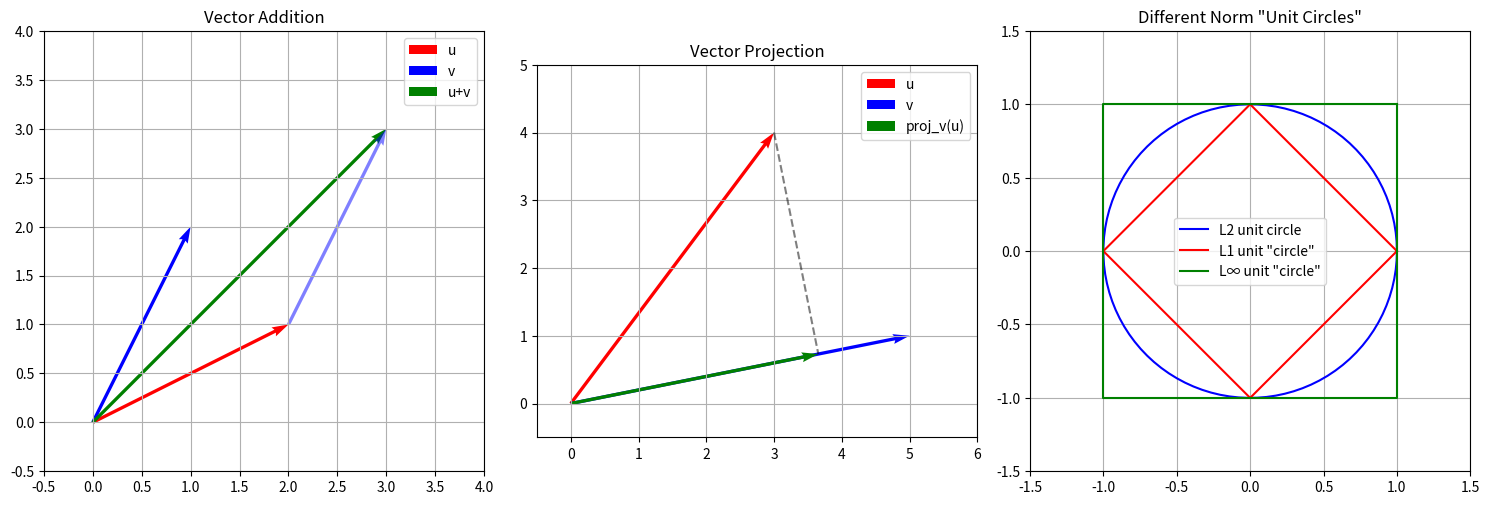

This chart was generated by the following Python code:
"""
Day 1: Vectors, Norms, Dot Product & Projections
Practical Implementation in Python

[redacted]
100 Days of AI/ML Journey
"""

import numpy as np
import matplotlib.pyplot as plt

# ============================================
# 1. VECTORS - Creation and Basic Operations
# ============================================

print("=" * 50)
print("1. VECTORS")
print("=" * 50)

# Creating vectors
v1 = np.array([3, 4])
v2 = np.array([1, 2])
v3 = np.array([1, 2, 3, 4, 5])  # Higher dimensional

print(f"Vector v1: {v1}")
print(f"Vector v2: {v2}")
print(f"Vector v3 (5D): {v3}")

# Vector Addition
v_sum = v1 + v2
print(f"\nVector Addition (v1 + v2): {v_sum}")

# Scalar Multiplication
scalar = 3
v_scaled = scalar * v1
print(f"Scalar Multiplication (3 * v1): {v_scaled}")

# Element-wise operations
v_multiply = v1 * v2
print(f"Element-wise Multiplication: {v_multiply}")


# ============================================
# 2. NORMS - Measuring Vector Magnitude
# ============================================

print("\n" + "=" * 50)
print("2. NORMS")
print("=" * 50)

v = np.array([3, -4, 5])

# L1 Norm (Manhattan)
l1_norm = np.linalg.norm(v, ord=1)
l1_manual = np.sum(np.abs(v))
print(f"L1 Norm of {v}: {l1_norm}")
print(f"L1 Norm (manual): {l1_manual}")

# L2 Norm (Euclidean)
l2_norm = np.linalg.norm(v, ord=2)
l2_manual = np.sqrt(np.sum(v**2))
print(f"\nL2 Norm of {v}: {l2_norm}")
print(f"L2 Norm (manual): {l2_manual}")

# L-infinity Norm (Max)
linf_norm = np.linalg.norm(v, ord=np.inf)
linf_manual = np.max(np.abs(v))
print(f"\nL∞ Norm of {v}: {linf_norm}")
print(f"L∞ Norm (manual): {linf_manual}")

# Unit Vector (normalizing a vector)
unit_v = v / np.linalg.norm(v)
print(f"\nUnit vector of {v}: {unit_v}")
print(f"Magnitude of unit vector: {np.linalg.norm(unit_v):.4f}")


# ============================================
# 3. DOT PRODUCT
# ============================================

print("\n" + "=" * 50)
print("3. DOT PRODUCT")
print("=" * 50)

u = np.array([1, 2, 3])
v = np.array([4, 5, 6])

# Different ways to compute dot product
dot1 = np.dot(u, v)
dot2 = u @ v
dot3 = np.sum(u * v)

print(f"u = {u}")
print(f"v = {v}")
print(f"Dot product (np.dot): {dot1}")
print(f"Dot product (@ operator): {dot2}")
print(f"Dot product (manual): {dot3}")

# Geometric interpretation
def angle_between_vectors(u, v):
    """Calculate angle between two vectors in degrees"""
    cos_theta = np.dot(u, v) / (np.linalg.norm(u) * np.linalg.norm(v))
    # Clip to handle numerical errors
    cos_theta = np.clip(cos_theta, -1, 1)
    theta_rad = np.arccos(cos_theta)
    theta_deg = np.degrees(theta_rad)
    return theta_deg

angle = angle_between_vectors(u, v)
print(f"\nAngle between u and v: {angle:.2f} degrees")

# Check orthogonality
orthogonal_v1 = np.array([1, 0])
orthogonal_v2 = np.array([0, 1])
print(f"\nOrthogonal check: {orthogonal_v1} · {orthogonal_v2} = {np.dot(orthogonal_v1, orthogonal_v2)}")


# ============================================
# 4. VECTOR PROJECTIONS
# ============================================

print("\n" + "=" * 50)
print("4. VECTOR PROJECTIONS")
print("=" * 50)

u = np.array([3, 4])
v = np.array([5, 0])

# Scalar projection (length of shadow)
scalar_proj = np.dot(u, v) / np.linalg.norm(v)
print(f"u = {u}")
print(f"v = {v}")
print(f"Scalar projection of u onto v: {scalar_proj}")

# Vector projection (the actual shadow vector)
vector_proj = (np.dot(u, v) / np.dot(v, v)) * v
print(f"Vector projection of u onto v: {vector_proj}")

# Verify: the difference should be orthogonal to v
residual = u - vector_proj
print(f"Residual (u - proj): {residual}")
print(f"Residual · v (should be ~0): {np.dot(residual, v):.10f}")


def project_vector(u, v):
    """Project vector u onto vector v"""
    return (np.dot(u, v) / np.dot(v, v)) * v


# ============================================
# 5. COSINE SIMILARITY
# ============================================

print("\n" + "=" * 50)
print("5. COSINE SIMILARITY")
print("=" * 50)

def cosine_similarity(u, v):
    """Calculate cosine similarity between two vectors"""
    return np.dot(u, v) / (np.linalg.norm(u) * np.linalg.norm(v))

# Example: Document similarity
# Imagine these are word count vectors for documents
doc1 = np.array([3, 2, 0, 5, 0, 0, 1])  # Document 1
doc2 = np.array([3, 1, 0, 4, 0, 0, 2])  # Document 2 (similar)
doc3 = np.array([0, 0, 5, 0, 3, 4, 0])  # Document 3 (different topic)

sim_12 = cosine_similarity(doc1, doc2)
sim_13 = cosine_similarity(doc1, doc3)
sim_23 = cosine_similarity(doc2, doc3)

print("Document Similarity using Cosine Similarity:")
print(f"Similarity(doc1, doc2): {sim_12:.4f}")
print(f"Similarity(doc1, doc3): {sim_13:.4f}")
print(f"Similarity(doc2, doc3): {sim_23:.4f}")


# ============================================
# 6. VISUALIZATION
# ============================================

print("\n" + "=" * 50)
print("6. VISUALIZATION")
print("=" * 50)

fig, axes = plt.subplots(1, 3, figsize=(15, 5))

# Plot 1: Vector Addition
ax1 = axes[0]
u = np.array([2, 1])
v = np.array([1, 2])
ax1.quiver(0, 0, u[0], u[1], angles='xy', scale_units='xy', scale=1, color='r', label='u')
ax1.quiver(0, 0, v[0], v[1], angles='xy', scale_units='xy', scale=1, color='b', label='v')
ax1.quiver(0, 0, u[0]+v[0], u[1]+v[1], angles='xy', scale_units='xy', scale=1, color='g', label='u+v')
ax1.quiver(u[0], u[1], v[0], v[1], angles='xy', scale_units='xy', scale=1, color='b', alpha=0.5)
ax1.set_xlim(-0.5, 4)
ax1.set_ylim(-0.5, 4)
ax1.set_aspect('equal')
ax1.grid(True)
ax1.legend()
ax1.set_title('Vector Addition')

# Plot 2: Vector Projection
ax2 = axes[1]
u = np.array([3, 4])
v = np.array([5, 1])
proj = project_vector(u, v)
ax2.quiver(0, 0, u[0], u[1], angles='xy', scale_units='xy', scale=1, color='r', label='u')
ax2.quiver(0, 0, v[0], v[1], angles='xy', scale_units='xy', scale=1, color='b', label='v')
ax2.quiver(0, 0, proj[0], proj[1], angles='xy', scale_units='xy', scale=1, color='g', label='proj_v(u)')
ax2.plot([u[0], proj[0]], [u[1], proj[1]], 'k--', alpha=0.5)
ax2.set_xlim(-0.5, 6)
ax2.set_ylim(-0.5, 5)
ax2.set_aspect('equal')
ax2.grid(True)
ax2.legend()
ax2.set_title('Vector Projection')

# Plot 3: Unit Circle and Norms
ax3 = axes[2]
theta = np.linspace(0, 2*np.pi, 100)
# L2 norm unit circle
ax3.plot(np.cos(theta), np.sin(theta), 'b-', label='L2 unit circle')
# L1 norm unit "circle" (diamond)
l1_x = [1, 0, -1, 0, 1]
l1_y = [0, 1, 0, -1, 0]
ax3.plot(l1_x, l1_y, 'r-', label='L1 unit "circle"')
# L-inf norm unit "circle" (square)
linf_x = [1, 1, -1, -1, 1]
linf_y = [1, -1, -1, 1, 1]
ax3.plot(linf_x, linf_y, 'g-', label='L∞ unit "circle"')
ax3.set_xlim(-1.5, 1.5)
ax3.set_ylim(-1.5, 1.5)
ax3.set_aspect('equal')
ax3.grid(True)
ax3.legend()
ax3.set_title('Different Norm "Unit Circles"')

plt.tight_layout()
plt.savefig('vectors_visualization.png', dpi=150, bbox_inches='tight')
plt.show()

print("Visualization saved as 'vectors_visualization.png'")


# ============================================
# 7. ML APPLICATION: Simple Similarity Search
# ============================================

print("\n" + "=" * 50)
print("7. ML APPLICATION: Similarity Search")
print("=" * 50)

# Simulated word embeddings (like Word2Vec)
embeddings = {
    'king': np.array([0.8, 0.2, 0.9, 0.1]),
    'queen': np.array([0.7, 0.8, 0.9, 0.1]),
    'man': np.array([0.9, 0.1, 0.1, 0.2]),
    'woman': np.array([0.8, 0.9, 0.1, 0.2]),
    'apple': np.array([0.1, 0.1, 0.2, 0.9]),
    'orange': np.array([0.15, 0.1, 0.25, 0.85]),
}

def find_most_similar(word, embeddings, top_n=3):
    """Find most similar words using cosine similarity"""
    target = embeddings[word]
    similarities = []
    
    for other_word, other_vec in embeddings.items():
        if other_word != word:
            sim = cosine_similarity(target, other_vec)
            similarities.append((other_word, sim))
    
    similarities.sort(key=lambda x: x[1], reverse=True)
    return similarities[:top_n]

print("Finding similar words using cosine similarity:")
for word in ['king', 'apple']:
    similar = find_most_similar(word, embeddings)
    print(f"\nMost similar to '{word}':")
    for similar_word, sim in similar:
        print(f"  {similar_word}: {sim:.4f}")

# Famous word analogy: king - man + woman ≈ queen
result = embeddings['king'] - embeddings['man'] + embeddings['woman']
print("\n\nWord Analogy: king - man + woman = ?")
best_match = None
best_sim = -1
for word, vec in embeddings.items():
    if word not in ['king', 'man', 'woman']:
        sim = cosine_similarity(result, vec)
        if sim > best_sim:
            best_sim = sim
            best_match = word
print(f"Answer: {best_match} (similarity: {best_sim:.4f})")


print("\n" + "=" * 50)
print("Day 1 Complete! 🎉")
print("=" * 50)
